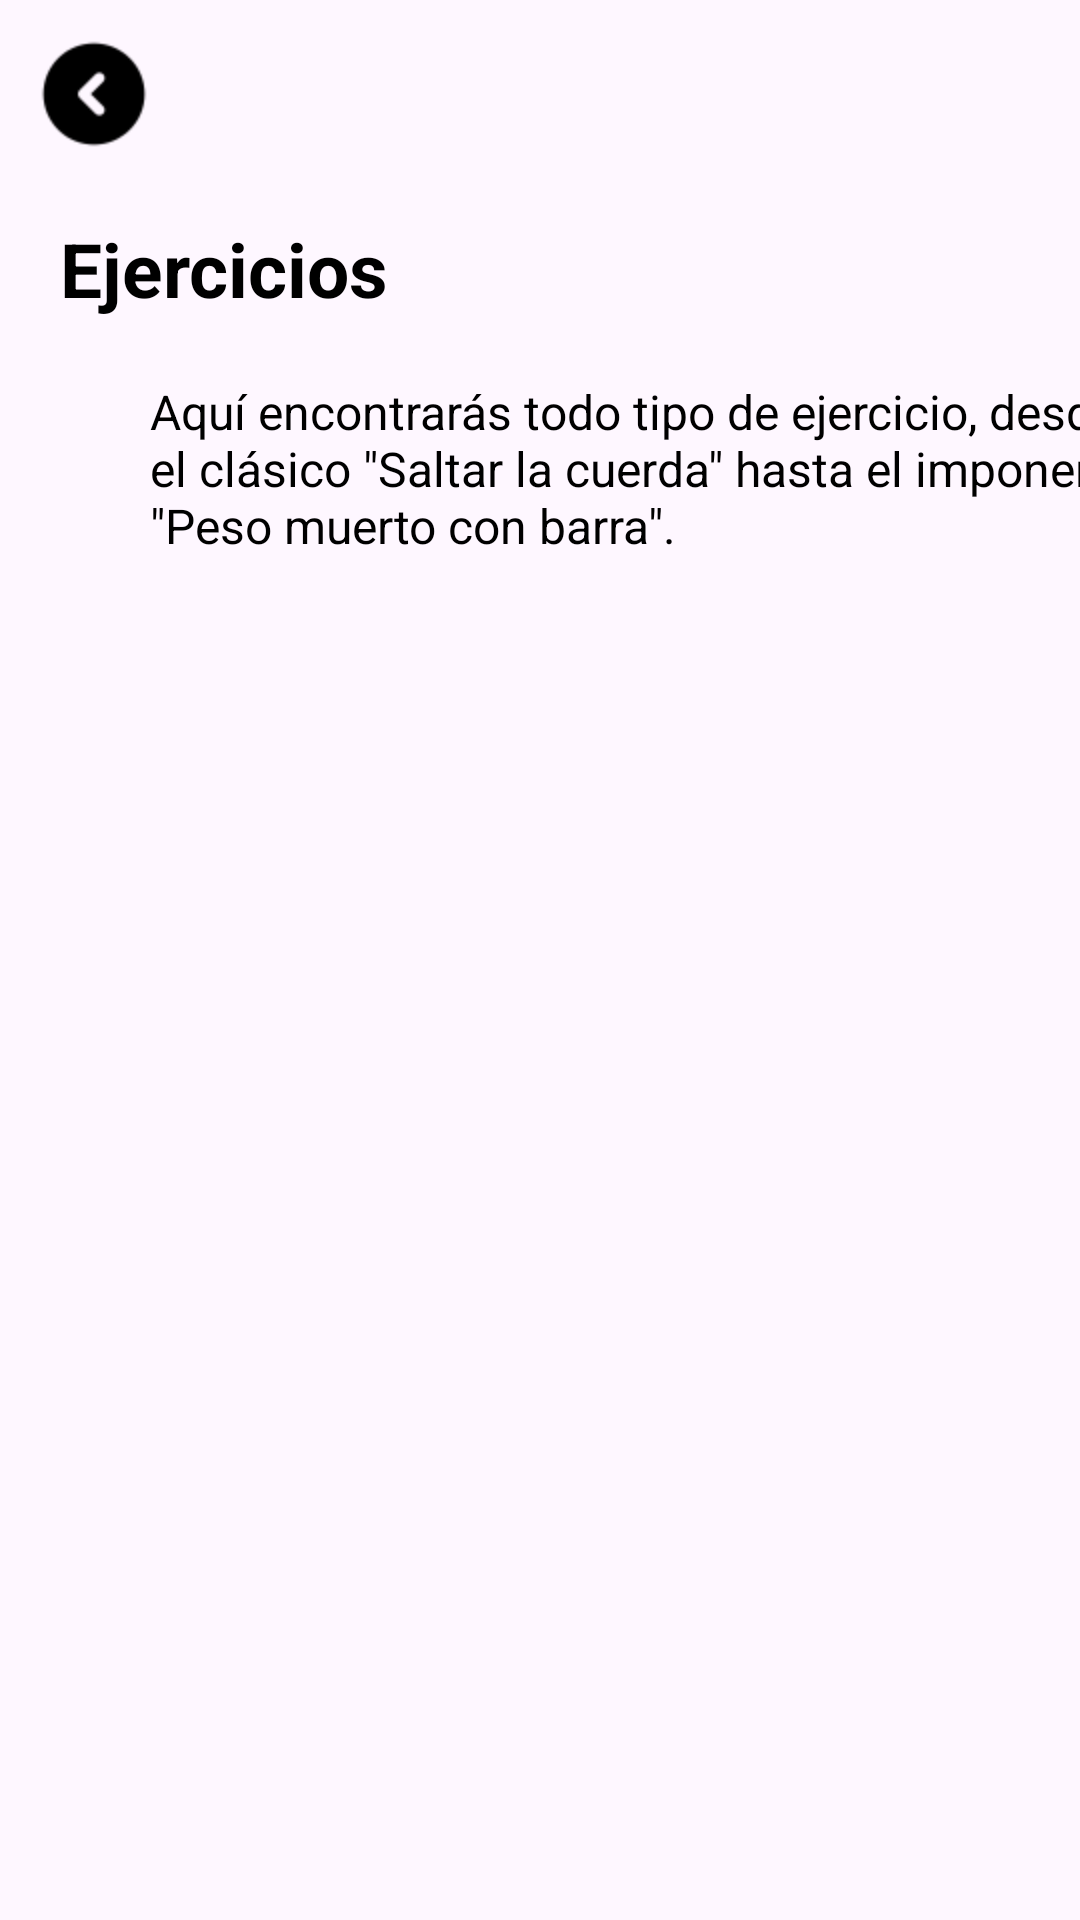

Layout XML and referenced resources for this Android screen:
<!-- AndroidManifest.xml: application theme Theme.FitDev -->
<!-- res/layout/activity_list_ejercicios.xml -->
<?xml version="1.0" encoding="utf-8"?>
<androidx.constraintlayout.widget.ConstraintLayout xmlns:android="http://schemas.android.com/apk/res/android"
    xmlns:app="http://schemas.android.com/apk/res-auto"
    xmlns:tools="http://schemas.android.com/tools"
    android:id="@+id/main"
    android:layout_width="match_parent"
    android:layout_height="match_parent"
    tools:context=".ListEjercicios">

    <ImageView
        android:id="@+id/imageView6"
        android:layout_width="wrap_content"
        android:layout_height="wrap_content"
        android:layout_marginTop="-45dp"
        android:layout_marginBottom="46dp"
        android:scaleType="fitXY"
        app:layout_constraintBottom_toBottomOf="parent"
        app:layout_constraintEnd_toEndOf="parent"
        app:layout_constraintHorizontal_bias="0.0"
        app:layout_constraintStart_toStartOf="parent"
        app:layout_constraintTop_toTopOf="parent"
        app:layout_constraintVertical_bias="0.0"
        app:srcCompat="@drawable/top_background" />

    <ImageView
        android:id="@+id/imageView9"
        android:layout_width="wrap_content"
        android:layout_height="wrap_content"
        android:layout_marginStart="10dp"
        android:layout_marginTop="10dp"
        android:onClick="Volver"
        app:layout_constraintStart_toStartOf="parent"
        app:layout_constraintTop_toTopOf="parent"
        app:srcCompat="@drawable/ic_flecha" />

    <TextView
        android:id="@+id/textView22"
        android:layout_width="wrap_content"
        android:layout_height="wrap_content"
        android:layout_marginStart="10dp"
        android:layout_marginTop="20dp"
        android:text="Ejercicios"
        android:textColor="#000000"
        android:textSize="25sp"
        android:textStyle="bold"
        app:layout_constraintStart_toStartOf="@+id/imageView9"
        app:layout_constraintTop_toBottomOf="@+id/imageView9" />

    <TextView
        android:id="@+id/textView30"
        android:layout_width="333dp"
        android:layout_height="60dp"
        android:layout_marginStart="30dp"
        android:layout_marginTop="20dp"
        android:text="Aquí encontrarás todo tipo de ejercicio, desde el clásico &quot;Saltar la cuerda&quot; hasta el imponente &quot;Peso muerto con barra&quot;."
        android:textColor="#000000"
        android:textSize="16sp"
        app:layout_constraintStart_toStartOf="@+id/textView22"
        app:layout_constraintTop_toBottomOf="@+id/textView22" />

    <ListView
        android:id="@+id/lvEjercicios"
        android:layout_width="400dp"
        android:layout_height="560dp"
        android:layout_marginStart="1dp"
        android:layout_marginTop="10dp"
        android:layout_marginEnd="1dp"
        android:layout_marginBottom="1dp"
        app:layout_constraintBottom_toBottomOf="parent"
        app:layout_constraintEnd_toEndOf="parent"
        app:layout_constraintStart_toStartOf="parent"
        app:layout_constraintTop_toBottomOf="@+id/imageView6"
        app:layout_constraintVertical_bias="0.0" />
</androidx.constraintlayout.widget.ConstraintLayout>
<!-- resources referenced by this layout -->
<resources>
  <!-- drawable ic_flecha: png bitmap (drawable-hdpi, 1008 bytes) -->
  <style name="Theme.FitDev" parent="Base.Theme.FitDev" />
  <style name="Base.Theme.FitDev" parent="Theme.Material3.DayNight.NoActionBar">
          
          
      </style>
</resources>
